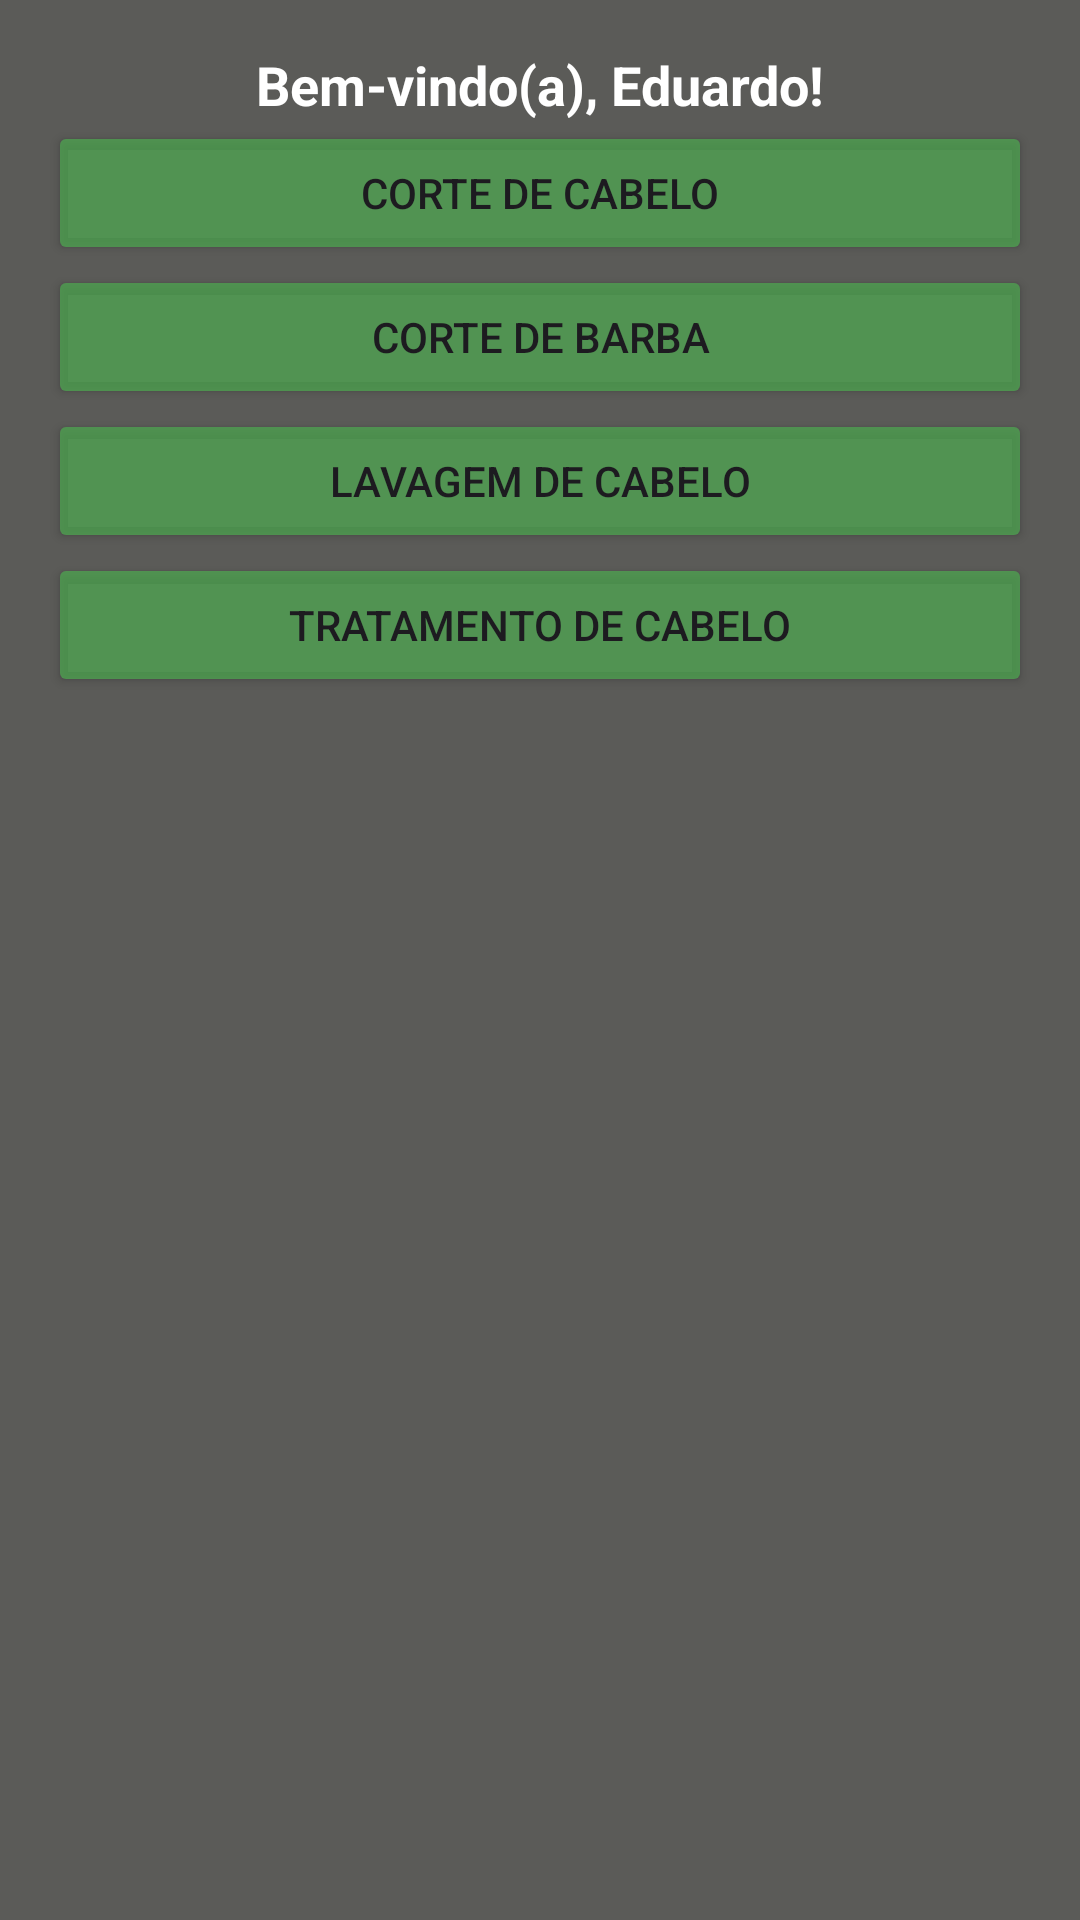

Produce the Android XML layout that renders to this screen, including the resource entries it uses.
<!-- AndroidManifest.xml: application theme Theme.DuBeardIFSC -->
<!-- res/layout/activity_tela_cliente.xml -->
<?xml version="1.0" encoding="utf-8"?>
<LinearLayout xmlns:android="http://schemas.android.com/apk/res/android"
    android:layout_width="match_parent"
    android:layout_height="match_parent"
    android:orientation="vertical"
    android:background="@color/chumbo"
    android:padding="16dp">

    <TextView
        android:layout_width="wrap_content"
        android:layout_height="wrap_content"
        android:text="Bem-vindo(a), Eduardo!"
        android:textSize="18sp"
        android:textStyle="bold"
        android:gravity="center"
        android:textColor="@color/white"
        android:layout_gravity="center"/>

    <Button
        android:id="@+id/btnCorteCabelo"
        android:layout_width="match_parent"
        android:layout_height="wrap_content"
        android:text="Corte de cabelo"
        android:backgroundTint="@color/verde"
        android:onClick="onButtonClick"/>

    <Button
        android:id="@+id/btnCorteBarba"
        android:layout_width="match_parent"
        android:layout_height="wrap_content"
        android:text="Corte de barba"
        android:backgroundTint="@color/verde"
        android:onClick="onButtonClick"/>

    <Button
        android:id="@+id/btnLavagemCabelo"
        android:layout_width="match_parent"
        android:layout_height="wrap_content"
        android:text="Lavagem de cabelo"
        android:backgroundTint="@color/verde"
        android:onClick="onButtonClick"/>

    <Button
        android:id="@+id/btnTratamentoCabelo"
        android:layout_width="match_parent"
        android:layout_height="wrap_content"
        android:text="Tratamento de cabelo"
        android:backgroundTint="@color/verde"
        android:onClick="onButtonClick"/>

</LinearLayout>
<!-- resources referenced by this layout -->
<resources>
  <color name="chumbo">#5b5b58</color>
  <color name="verde">#AB4CAF50</color>
  <color name="white">#FFFFFFFF</color>
  <style name="Theme.DuBeardIFSC" parent="Base.Theme.DuBeardIFSC" />
  <style name="Base.Theme.DuBeardIFSC" parent="Theme.Material3.DayNight.NoActionBar">
          
          
      </style>
</resources>
